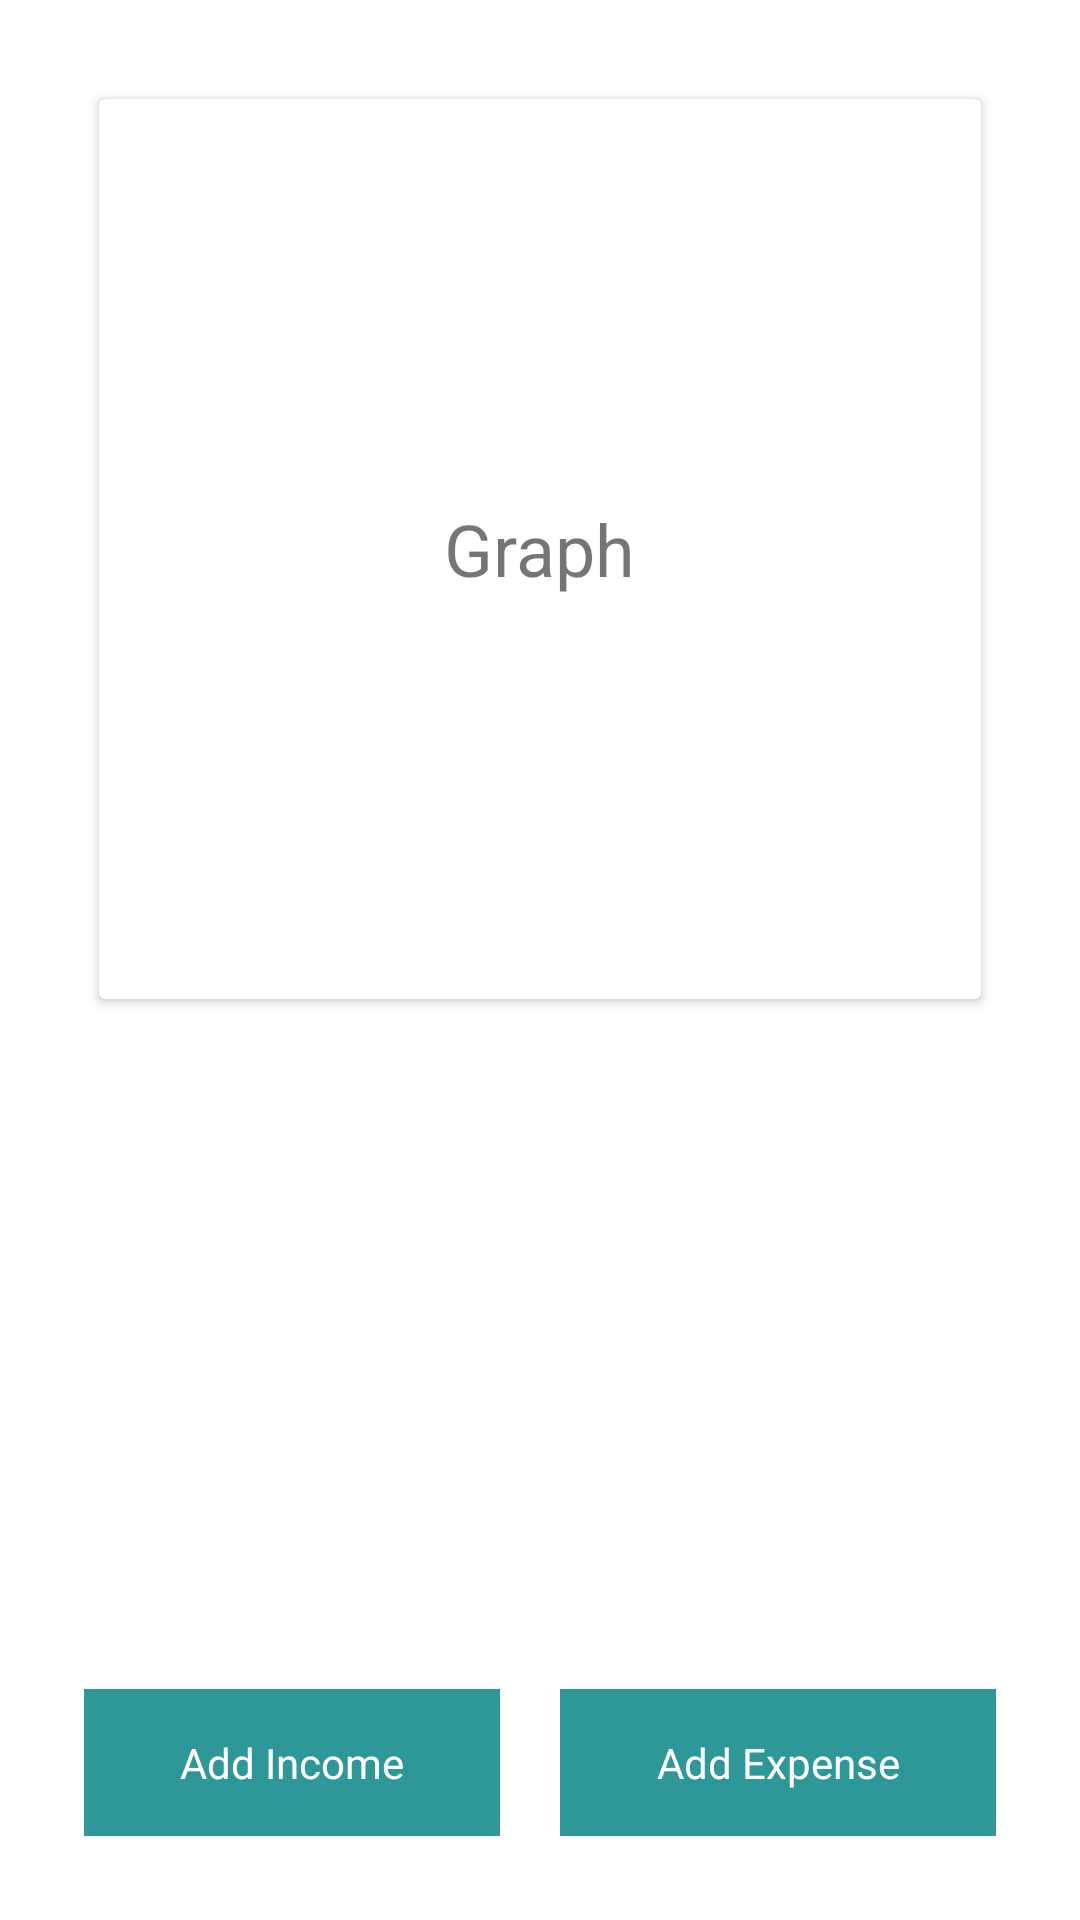

Here is an Android app screen rendered from its layout file. Give the layout XML and the strings, colors and styles it references.
<!-- AndroidManifest.xml: application theme Theme.ExpenceManager -->
<!-- res/layout/activity_main.xml -->
<?xml version="1.0" encoding="utf-8"?>
<RelativeLayout xmlns:android="http://schemas.android.com/apk/res/android"
    xmlns:app="http://schemas.android.com/apk/res-auto"
    xmlns:tools="http://schemas.android.com/tools"
    android:layout_width="match_parent"
    android:padding="28dp"
    android:layout_height="match_parent"
    tools:context=".MainActivity">

    <LinearLayout
        android:orientation="vertical"
        android:layout_width="match_parent"
        android:layout_height="wrap_content">

        
        <androidx.cardview.widget.CardView
            android:layout_margin="5dp"
            android:layout_width="match_parent"
            android:layout_height="300dp">
            <TextView
                android:textSize="24sp"
                android:layout_gravity="center"
                android:text="Graph"

                android:layout_width="wrap_content"
                android:layout_height="wrap_content"/>

        </androidx.cardview.widget.CardView>

        <androidx.recyclerview.widget.RecyclerView
            android:layout_marginTop="10dp"
            android:layout_width="match_parent"
            android:layout_height="wrap_content">
        </androidx.recyclerview.widget.RecyclerView>

    </LinearLayout>

    
    <LinearLayout
        android:weightSum="2"
        android:layout_alignParentBottom="true"
        android:layout_width="match_parent"
        android:layout_height="wrap_content">

        
        <TextView
            android:id="@+id/addIncome"
            android:background="@color/green_normal"
            android:textColor="@color/white"
            android:layout_marginRight="10dp"
            android:gravity="center"
            android:text="Add Income"
            android:layout_weight="1"
            android:padding="15dp"
            android:layout_width="wrap_content"
            android:layout_height="wrap_content">
        </TextView>
        
        <TextView
            android:id="@+id/addExpense"
            android:background="@color/green_normal"
            android:textColor="@color/white"
            android:layout_marginLeft="10dp"
            android:gravity="center"
            android:text="Add Expense"
            android:layout_weight="1"
            android:padding="15dp"
            android:layout_width="wrap_content"
            android:layout_height="wrap_content">
        </TextView>

    </LinearLayout>


</RelativeLayout>
<!-- resources referenced by this layout -->
<resources>
  <color name="green_normal">#2E9797</color>
  <color name="white">#FFFFFFFF</color>
  <style name="Theme.ExpenceManager" parent="Theme.MaterialComponents.DayNight.DarkActionBar">
          
          <item name="colorPrimary">@color/purple_500</item>
          <item name="colorPrimaryVariant">@color/purple_700</item>
          <item name="colorOnPrimary">@color/white</item>
          
          <item name="colorSecondary">@color/teal_200</item>
          <item name="colorSecondaryVariant">@color/teal_700</item>
          <item name="colorOnSecondary">@color/black</item>
          
          <item name="android:statusBarColor">?attr/colorPrimaryVariant</item>
          
      </style>
  <color name="purple_500">#FF6200EE</color>
  <color name="purple_700">#FF3700B3</color>
  <color name="teal_200">#FF03DAC5</color>
  <color name="teal_700">#FF018786</color>
  <color name="black">#FF000000</color>
</resources>
